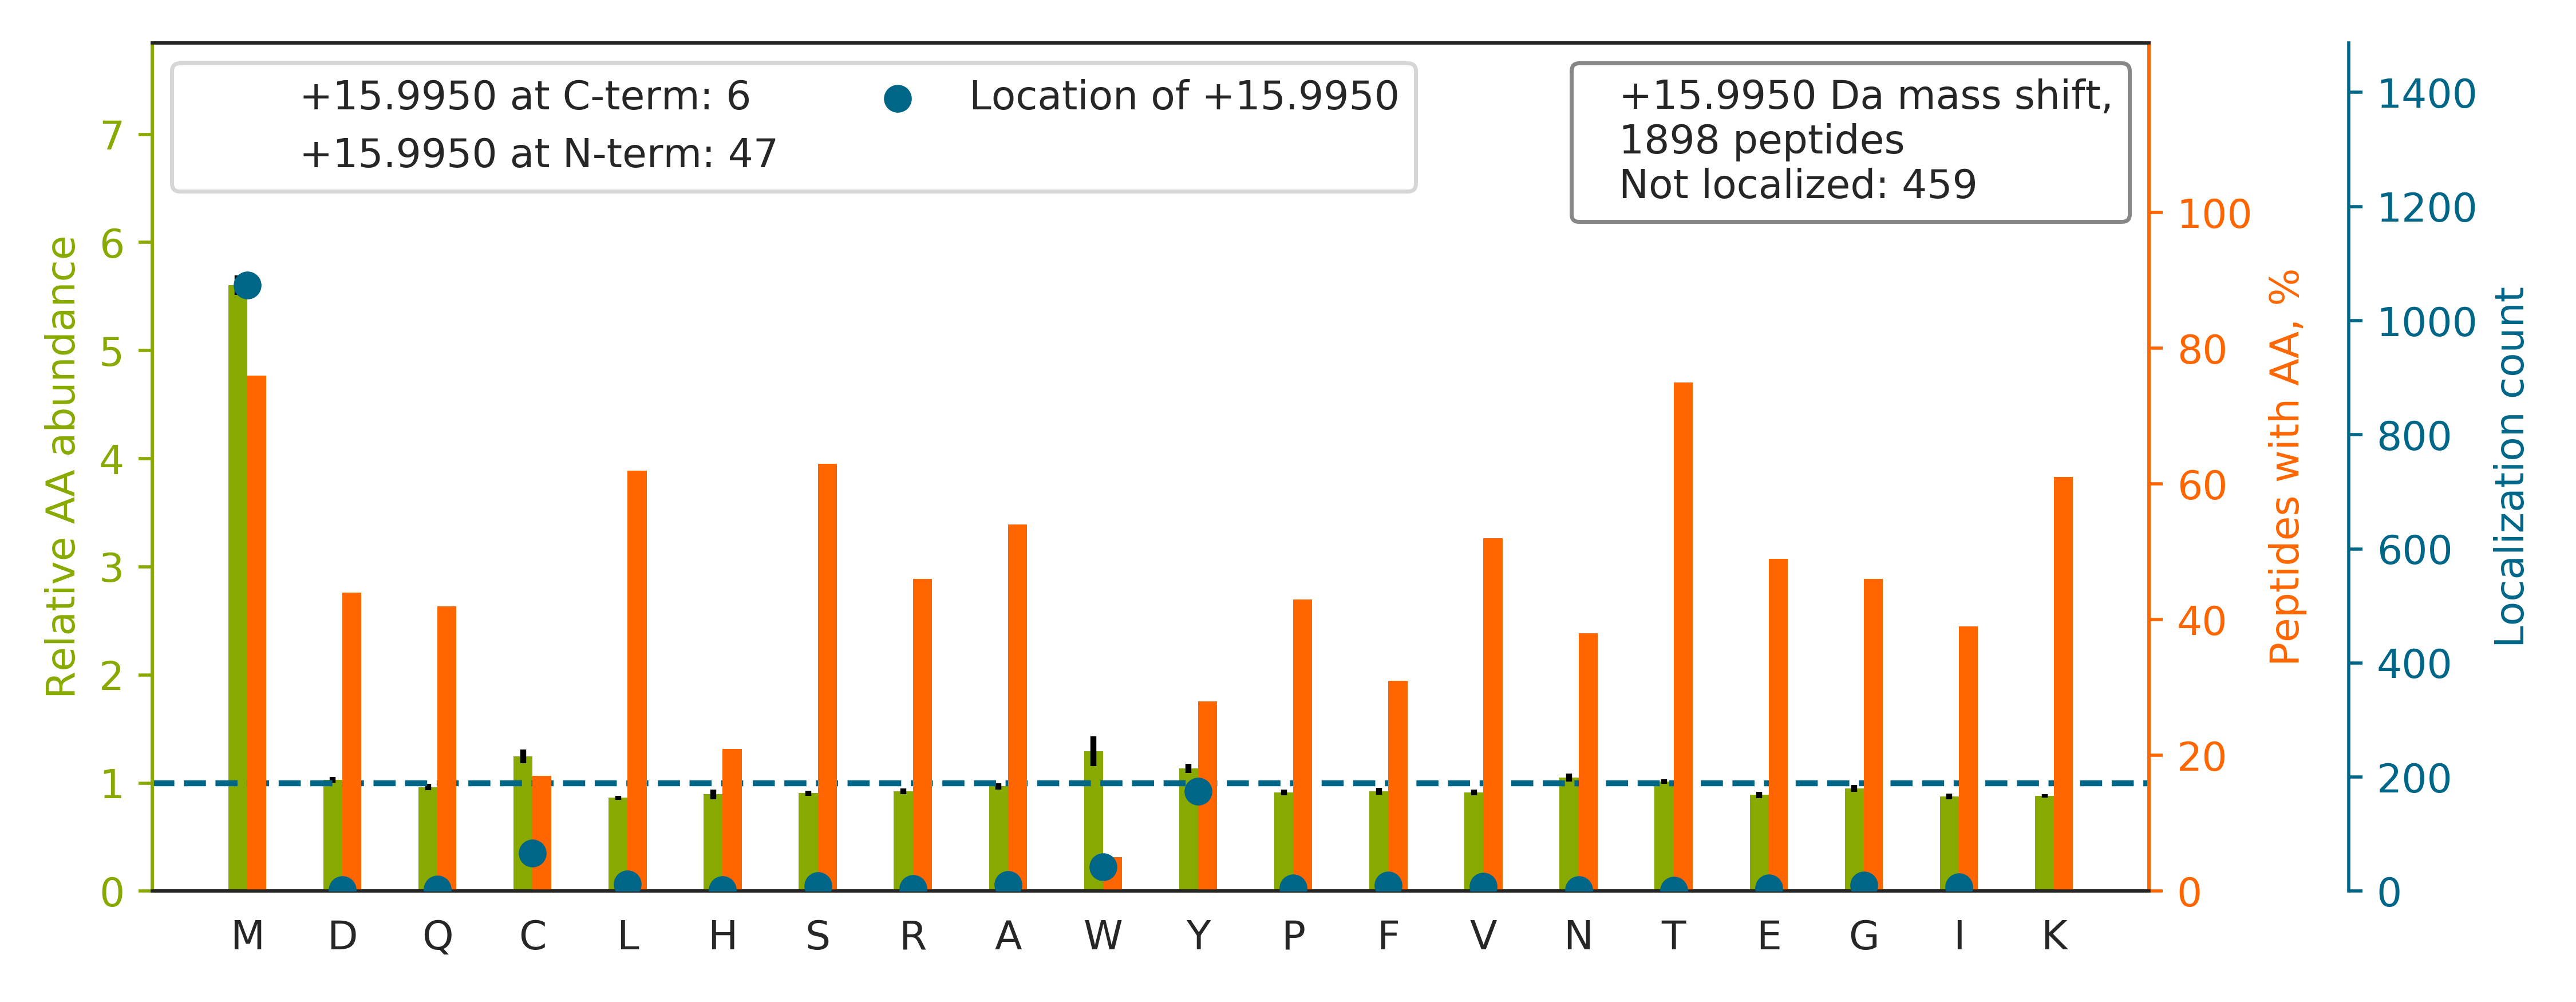

Values plotted in this chart, from the file beside it:
top isoform	localization score	spectrum
TGQATVASGIPAGWM[+16]GLDCGPESSK	0.9385	20160929_QE1_nlc1_BTW_SA_hs_HELA_S_Exp3_…
HTGPGILSM[+16]ANAGPNTNGSQFFICTAK	0.9018	20160929_QE1_nlc1_BTW_SA_hs_HELA_S_Exp3_…
TPSTME[+16]NDSSNLDPSQAPSLAQPLVFSNSK	0.004053	20160929_QE1_nlc1_BTW_SA_hs_HELA_S_Exp3_…
TVLMNPNIASVQTNEVGLK		20160929_QE1_nlc1_BTW_SA_hs_HELA_S_Exp3_…
TYFSCTSAHTSTGDGTAMITR		20160929_QE1_nlc1_BTW_SA_hs_HELA_S_Exp3_…
STSFRGGMGSGGLATGIAGGLAGMGG[+16]IQNEK	0.01537	20160929_QE1_nlc1_BTW_SA_hs_HELA_S_Exp3_…
TAPAANLASRIPAASAA[+16]AMNLASAR	0.001005	20160929_QE1_nlc1_BTW_SA_hs_HELA_S_Exp3_…
LTGMAFRVPTANVSVVDLTCR		20160929_QE1_nlc1_BTW_SA_hs_HELA_S_Exp3_…
HQGVM[+16]VGMGQK	0.9904	20160929_QE1_nlc1_BTW_SA_hs_HELA_S_Exp3_…
TSGVVTSCTGVLPQLSM[+16]VK	0.9292	20160929_QE1_nlc1_BTW_SA_hs_HELA_S_Exp3_…
GQILTM[+16]ANPIIGNGGAPDTTALDELGLSK	0.6658	20160929_QE1_nlc1_BTW_SA_hs_HELA_S_Exp3_…
TAEDSTAAM[+16]SSDSAAGSSAK	0.9419	20160929_QE1_nlc1_BTW_SA_hs_HELA_S_Exp3_…
TSRPENAIIY[+16]NNNEDFQVGQAK	0.6439	20160929_QE1_nlc1_BTW_SA_hs_HELA_S_Exp3_…
TKPQDM[+16]ISAGGESVAGITAISGKPGDK	0.9001	20160929_QE1_nlc1_BTW_SA_hs_HELA_S_Exp3_…
TGQATVASGIPA[+16]GWMGLDCGPESSKK	0.04801	20160929_QE1_nlc1_BTW_SA_hs_HELA_S_Exp3_…
TPVGFIGLGNM[+16]GNPMAK	0.9301	20160929_QE1_nlc1_BTW_SA_hs_HELA_S_Exp3_…
TVSLGAGAKDELHIVEAEAMN[+16]YEGSPIK	0.9102	20160929_QE1_nlc1_BTW_SA_hs_HELA_S_Exp3_…
TATESFASDPILYRPVAVALDTK		20160929_QE1_nlc1_BTW_SA_hs_HELA_S_Exp3_…
HYGPGWVSM[+16]ANAGK	0.9257	20160929_QE1_nlc1_BTW_SA_hs_HELA_S_Exp3_…
SVVLM[+16]SHLGRPDGVPMPDK	0.9443	20160929_QE1_nlc1_BTW_SA_hs_HELA_S_Exp3_…
TVYGGGCSEMLM[+16]AHAVTQLANRTPGK	0.9641	20160929_QE1_nlc1_BTW_SA_hs_HELA_S_Exp3_…
TPPRDLPTIPGVTSPSSDEPPMEASQSHLR		20160929_QE1_nlc1_BTW_SA_hs_HELA_S_Exp3_…
RVIISAPSADAPM[+16]FVMGVNHEK	0.9201	20160929_QE1_nlc1_BTW_SA_hs_HELA_S_Exp3_…
SYSM[+16]IVNNLLKPISVEGSSK	0.9813	20160929_QE1_nlc1_BTW_SA_hs_HELA_S_Exp3_…
SGPFGQIFRPDNFVFGQSGAGNNWAK		20160929_QE1_nlc1_BTW_SA_hs_HELA_S_Exp3_…
TYADYESVNECM[+16]EGVCK	0.9251	20160929_QE1_nlc1_BTW_SA_hs_HELA_S_Exp3_…
TAFDEAIAELDTLNEDSY[+16]K	0.9297	20160929_QE1_nlc1_BTW_SA_hs_HELA_S_Exp3_…
TAFDEAIAELDTLNEES[+16]YK	0.03939	20160929_QE1_nlc1_BTW_SA_hs_HELA_S_Exp3_…
TVAGGAW[+16]TYNTTSAVTVK	0.8414	20160929_QE1_nlc1_BTW_SA_hs_HELA_S_Exp3_…
SMAASGNLGHTPFVDEL		20160929_QE1_nlc1_BTW_SA_hs_HELA_S_Exp3_…
TTFDEAM[+16]ADLHTLSEDSYK	0.9431	20160929_QE1_nlc1_BTW_SA_hs_HELA_S_Exp3_…
SGDAAIVDMVPGKPMCV[+16]ESFSDYPPLGR	0.939	20160929_QE1_nlc1_BTW_SA_hs_HELA_S_Exp3_…
MSVQPTVSLGGFEITPPVVLR		20160929_QE1_nlc1_BTW_SA_hs_HELA_S_Exp3_…
VETGVLKPGMVVTFAPVNVTTEVK		20160929_QE1_nlc1_BTW_SA_hs_HELA_S_Exp3_…
TPISEHAVFNVDLM[+16]SK	0.9255	20160929_QE1_nlc1_BTW_SA_hs_HELA_S_Exp3_…
TMLELLNQLDGFEATK		20160929_QE1_nlc1_BTW_SA_hs_HELA_S_Exp3_…
TPSNEM[+16]TPVTIDLVK	0.9931	20160929_QE1_nlc1_BTW_SA_hs_HELA_S_Exp3_…
TAFDDAIAELDTLNEDSY[+16]K	0.8767	20160929_QE1_nlc1_BTW_SA_hs_HELA_S_Exp3_…
TMSIVSYNHLGNNDGENLSAPLQFR		20160929_QE1_nlc1_BTW_SA_hs_HELA_S_Exp3_…
SMLQATAEANNLAAAASAK		20160929_QE1_nlc1_BTW_SA_hs_HELA_S_Exp3_…
HNNCMASHLTPAVYAR		20160929_QE1_nlc1_BTW_SA_hs_HELA_S_Exp3_…
TNCNVAVINVGAPAAGMNAAVR		20160929_QE1_nlc1_BTW_SA_hs_HELA_S_Exp3_…
TDM[+16]DNQIVVSDYAQMDR	0.8582	20160929_QE1_nlc1_BTW_SA_hs_HELA_S_Exp3_…
TLSSMIM[+16]EDTSGDYK	0.9394	20160929_QE1_nlc1_BTW_SA_hs_HELA_S_Exp3_…
TVTNAVVTVPAYFNDSQR		20160929_QE1_nlc1_BTW_SA_hs_HELA_S_Exp3_…
TTTHVPPELGQIM[+16]DSETFEK	0.9225	20160929_QE1_nlc1_BTW_SA_hs_HELA_S_Exp3_…
NM[+16]GGPYGGGNYGPGGSGGSGGYGGR	0.8897	20160929_QE1_nlc1_BTW_SA_hs_HELA_S_Exp3_…
SSILLDVKPWDDETDM[+16]AK	0.6499	20160929_QE1_nlc1_BTW_SA_hs_HELA_S_Exp3_…
TAFDEAIAELDTLSEESY[+16]K	0.8922	20160929_QE1_nlc1_BTW_SA_hs_HELA_S_Exp3_…
TMLELLNQLDGFQPNTQVK		20160929_QE1_nlc1_BTW_SA_hs_HELA_S_Exp3_…
TAHLDEEVNKGDILVVATGQPEMVK		20160929_QE1_nlc1_BTW_SA_hs_HELA_S_Exp3_…
TADRQYM[+16]EGFNDELEAFK	0.9928	20160929_QE1_nlc1_BTW_SA_hs_HELA_S_Exp3_…
TQTAIASEDM[+16]PNTLTEAEK	0.9393	20160929_QE1_nlc1_BTW_SA_hs_HELA_S_Exp3_…
TICSHVQNM[+16]IK	0.9992	20160929_QE1_nlc1_BTW_SA_hs_HELA_S_Exp3_…
TYPGVMHSSCPQEM[+16]AAVK	0.9428	20160929_QE1_nlc1_BTW_SA_hs_HELA_S_Exp3_…
TMGFCYQILTEPNADPR		20160929_QE1_nlc1_BTW_SA_hs_HELA_S_Exp3_…
TETVEEPM[+16]EEEEAAKEEK	0.9448	20160929_QE1_nlc1_BTW_SA_hs_HELA_S_Exp3_…
SLGSVQAPSYGARPVSSAASVY[+16]AGAGGSGSR	0.9394	20160929_QE1_nlc1_BTW_SA_hs_HELA_S_Exp3_…
LAMQEFM[+16]ILPVGAANFR	0.9887	20160929_QE1_nlc1_BTW_SA_hs_HELA_S_Exp3_…
TYNTDVPLVLM[+16]NSFNTDEDTK	0.9299	20160929_QE1_nlc1_BTW_SA_hs_HELA_S_Exp3_…
... 1,838 more rows
